Dataset: model_smalea (GitHub, Heparia/model_smalea). Classes: bukan daun, ganja, jambu biji, jati blanda, jungrahab, katuk, keji beling, kemuning, koka, kumis kucing, saga, salam leaf, seledri, sereh, sirih, sirsak, tapak liman, teh, tempuyung, urang aring.

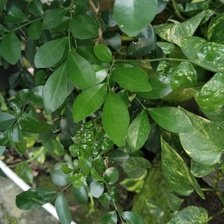
Label: kemuning

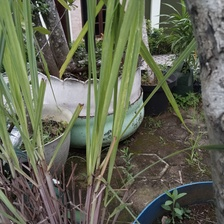
Label: sereh

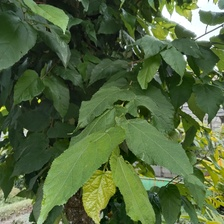
Label: jati blanda

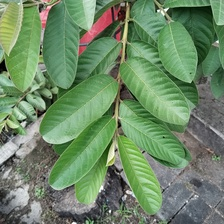
Label: jambu biji

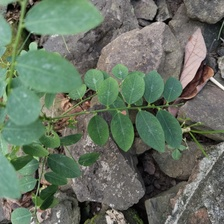
Label: katuk

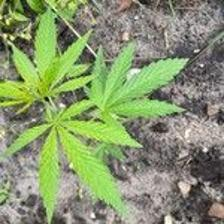
Label: ganja
